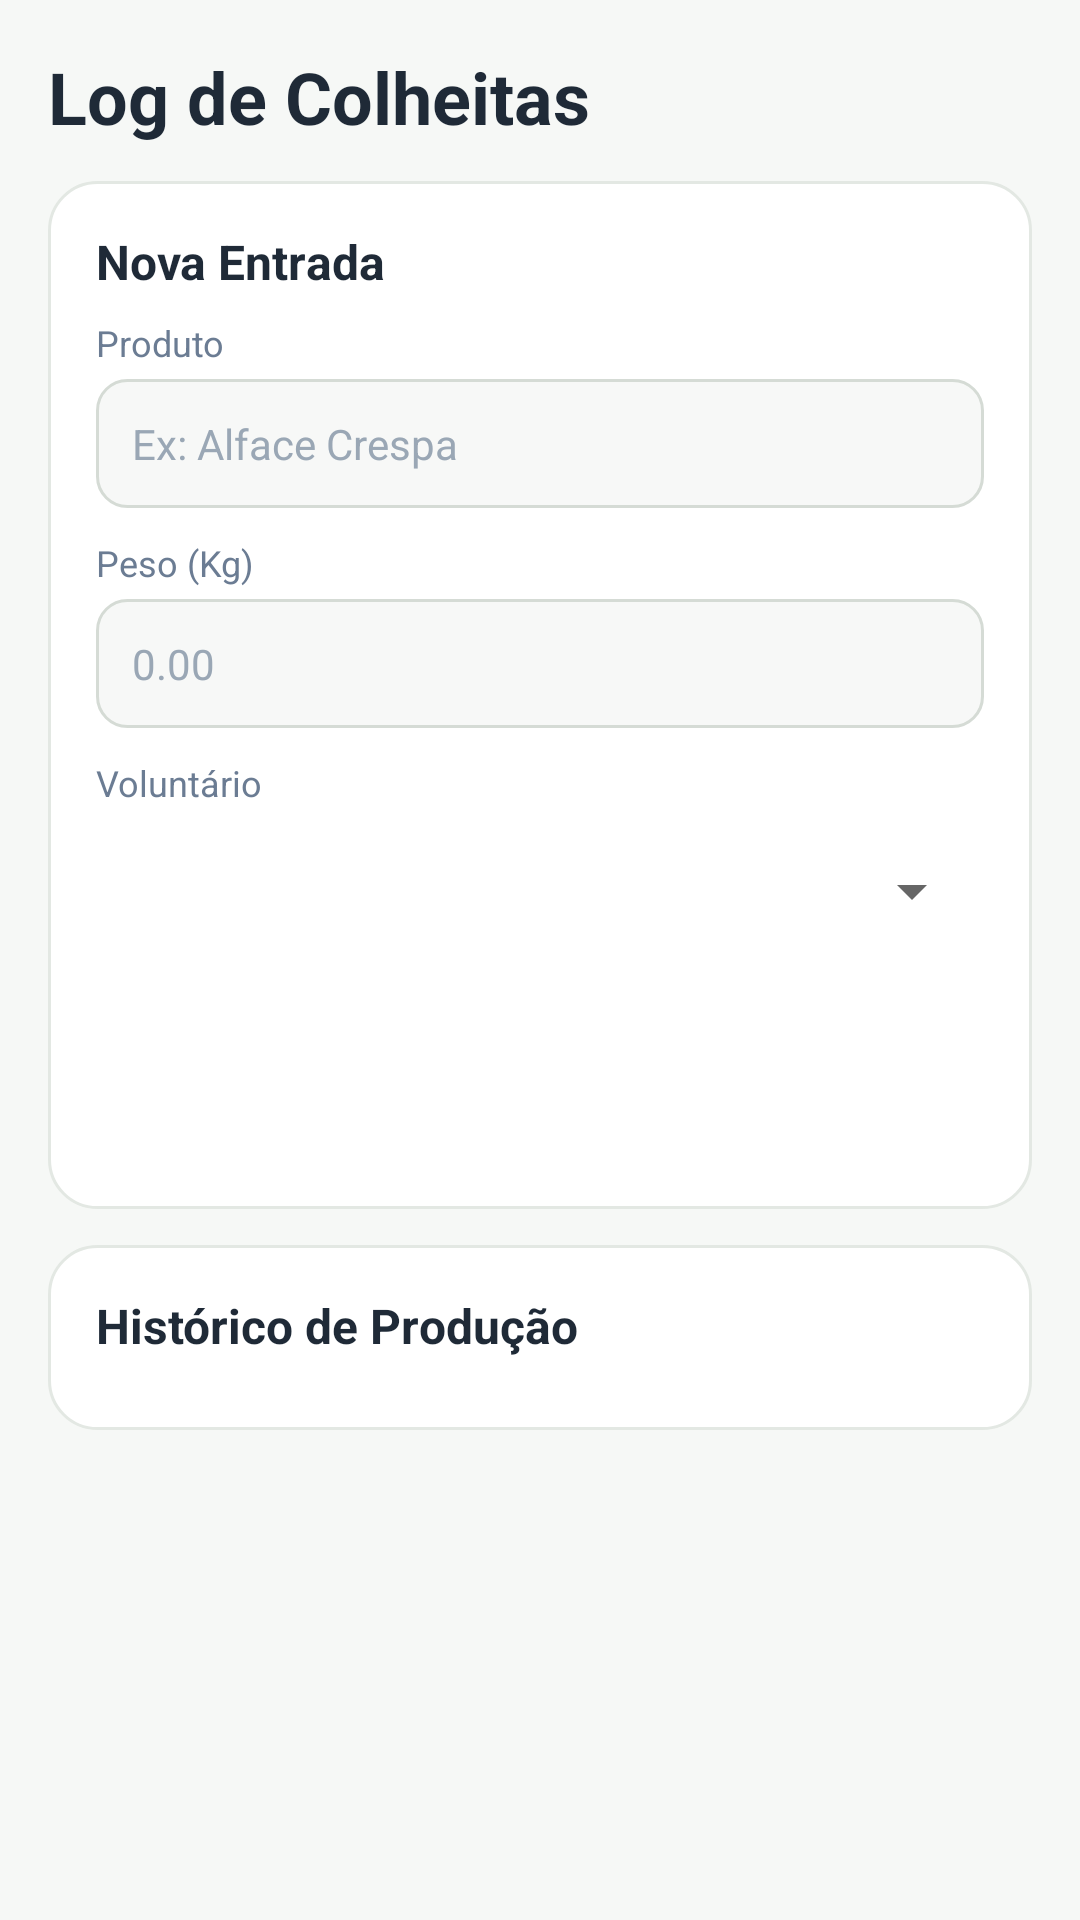

Here is an Android app screen rendered from its layout file. Give the layout XML and the strings, colors and styles it references.
<!-- AndroidManifest.xml: application theme Theme.AgroTech -->
<!-- res/layout/fragment_colheitas.xml -->
<?xml version="1.0" encoding="utf-8"?>
<ScrollView xmlns:android="http://schemas.android.com/apk/res/android"
    android:layout_width="match_parent"
    android:layout_height="match_parent"
    android:background="@color/bg">

    <LinearLayout
        android:layout_width="match_parent"
        android:layout_height="wrap_content"
        android:orientation="vertical"
        android:padding="16dp">

        <TextView
            style="@style/Title"
            android:layout_width="wrap_content"
            android:layout_height="wrap_content"
            android:text="Log de Colheitas" />

        <LinearLayout
            style="@style/Card"
            android:layout_width="match_parent"
            android:layout_height="wrap_content"
            android:orientation="vertical">

            <TextView
                style="@style/CardTitle"
                android:layout_width="wrap_content"
                android:layout_height="wrap_content"
                android:text="Nova Entrada" />

            <TextView
                style="@style/Label"
                android:layout_width="wrap_content"
                android:layout_height="wrap_content"
                android:layout_marginTop="0dp"
                android:text="Produto" />

            <EditText
                android:id="@+id/etProduto"
                style="@style/Input"
                android:layout_width="match_parent"
                android:layout_height="wrap_content"
                android:hint="Ex: Alface Crespa"
                android:inputType="textCapWords" />

            <TextView
                style="@style/Label"
                android:layout_width="wrap_content"
                android:layout_height="wrap_content"
                android:text="Peso (Kg)" />

            <EditText
                android:id="@+id/etPeso"
                style="@style/Input"
                android:layout_width="match_parent"
                android:layout_height="wrap_content"
                android:hint="0.00"
                android:inputType="numberDecimal" />

            <TextView
                style="@style/Label"
                android:layout_width="wrap_content"
                android:layout_height="wrap_content"
                android:text="Voluntário" />

            <Spinner
                android:id="@+id/spVol"
                android:layout_width="match_parent"
                android:layout_height="48dp" />

            <Button
                android:id="@+id/btnRegistrar"
                style="@style/PrimaryButton"
                android:layout_width="match_parent"
                android:layout_height="52dp"
                android:text="Registrar Peso" />
        </LinearLayout>

        <LinearLayout
            style="@style/Card"
            android:layout_width="match_parent"
            android:layout_height="wrap_content"
            android:orientation="vertical">

            <TextView
                style="@style/CardTitle"
                android:layout_width="wrap_content"
                android:layout_height="wrap_content"
                android:text="Histórico de Produção" />

            <LinearLayout
                android:id="@+id/llHistorico"
                android:layout_width="match_parent"
                android:layout_height="wrap_content"
                android:orientation="vertical" />
        </LinearLayout>
    </LinearLayout>
</ScrollView>
<!-- resources referenced by this layout -->
<resources>
  <color name="bg">#F6F8F6</color>
  <style name="Card">
          <item name="android:background">@drawable/bg_card</item>
          <item name="android:padding">16dp</item>
          <item name="android:layout_marginTop">12dp</item>
      </style>
  <style name="CardTitle">
          <item name="android:textSize">16sp</item>
          <item name="android:textStyle">bold</item>
          <item name="android:textColor">@color/text</item>
          <item name="android:layout_marginBottom">8dp</item>
      </style>
  <style name="Input">
          <item name="android:background">@drawable/bg_input</item>
          <item name="android:padding">12dp</item>
          <item name="android:textSize">14sp</item>
          <item name="android:textColor">@color/text</item>
          <item name="android:textColorHint">#9AA7B5</item>
          <item name="android:singleLine">true</item>
      </style>
  <style name="Label">
          <item name="android:textSize">12sp</item>
          <item name="android:textColor">@color/gray</item>
          <item name="android:layout_marginTop">10dp</item>
          <item name="android:layout_marginBottom">4dp</item>
      </style>
  <style name="PrimaryButton" parent="Widget.MaterialComponents.Button">
          <item name="backgroundTint">@color/green_dark</item>
          <item name="cornerRadius">10dp</item>
          <item name="android:textColor">@color/white</item>
          <item name="android:textAllCaps">false</item>
          <item name="android:textStyle">bold</item>
          <item name="android:layout_marginTop">14dp</item>
      </style>
  <style name="Title">
          <item name="android:textSize">24sp</item>
          <item name="android:textStyle">bold</item>
          <item name="android:textColor">@color/text</item>
      </style>
  <style name="Theme.AgroTech" parent="Theme.MaterialComponents.Light.NoActionBar">
          <item name="colorPrimary">@color/green_dark</item>
          <item name="colorPrimaryVariant">@color/green_dark</item>
          <item name="colorOnPrimary">@color/white</item>
          <item name="colorSecondary">@color/green_mid</item>
          <item name="android:statusBarColor">@color/green_dark</item>
          <item name="android:windowBackground">@color/bg</item>
      </style>
  <!-- drawable bg_card (drawable) -->
  <?xml version="1.0" encoding="utf-8"?>
  <shape xmlns:android="http://schemas.android.com/apk/res/android" android:shape="rectangle">
      <solid android:color="@color/white" />
      <corners android:radius="16dp" />
      <stroke android:width="1dp" android:color="@color/stroke" />
  </shape>
  <color name="text">#1F2A37</color>
  <!-- drawable bg_input (drawable) -->
  <?xml version="1.0" encoding="utf-8"?>
  <shape xmlns:android="http://schemas.android.com/apk/res/android" android:shape="rectangle">
      <solid android:color="#F7F8F7" />
      <corners android:radius="10dp" />
      <stroke android:width="1dp" android:color="#D5DBD5" />
  </shape>
  <color name="gray">#6B7C93</color>
  <color name="green_dark">#2E7D32</color>
  <color name="white">#FFFFFF</color>
  <color name="green_mid">#4CAF50</color>
  <color name="stroke">#E3E8E3</color>
</resources>
